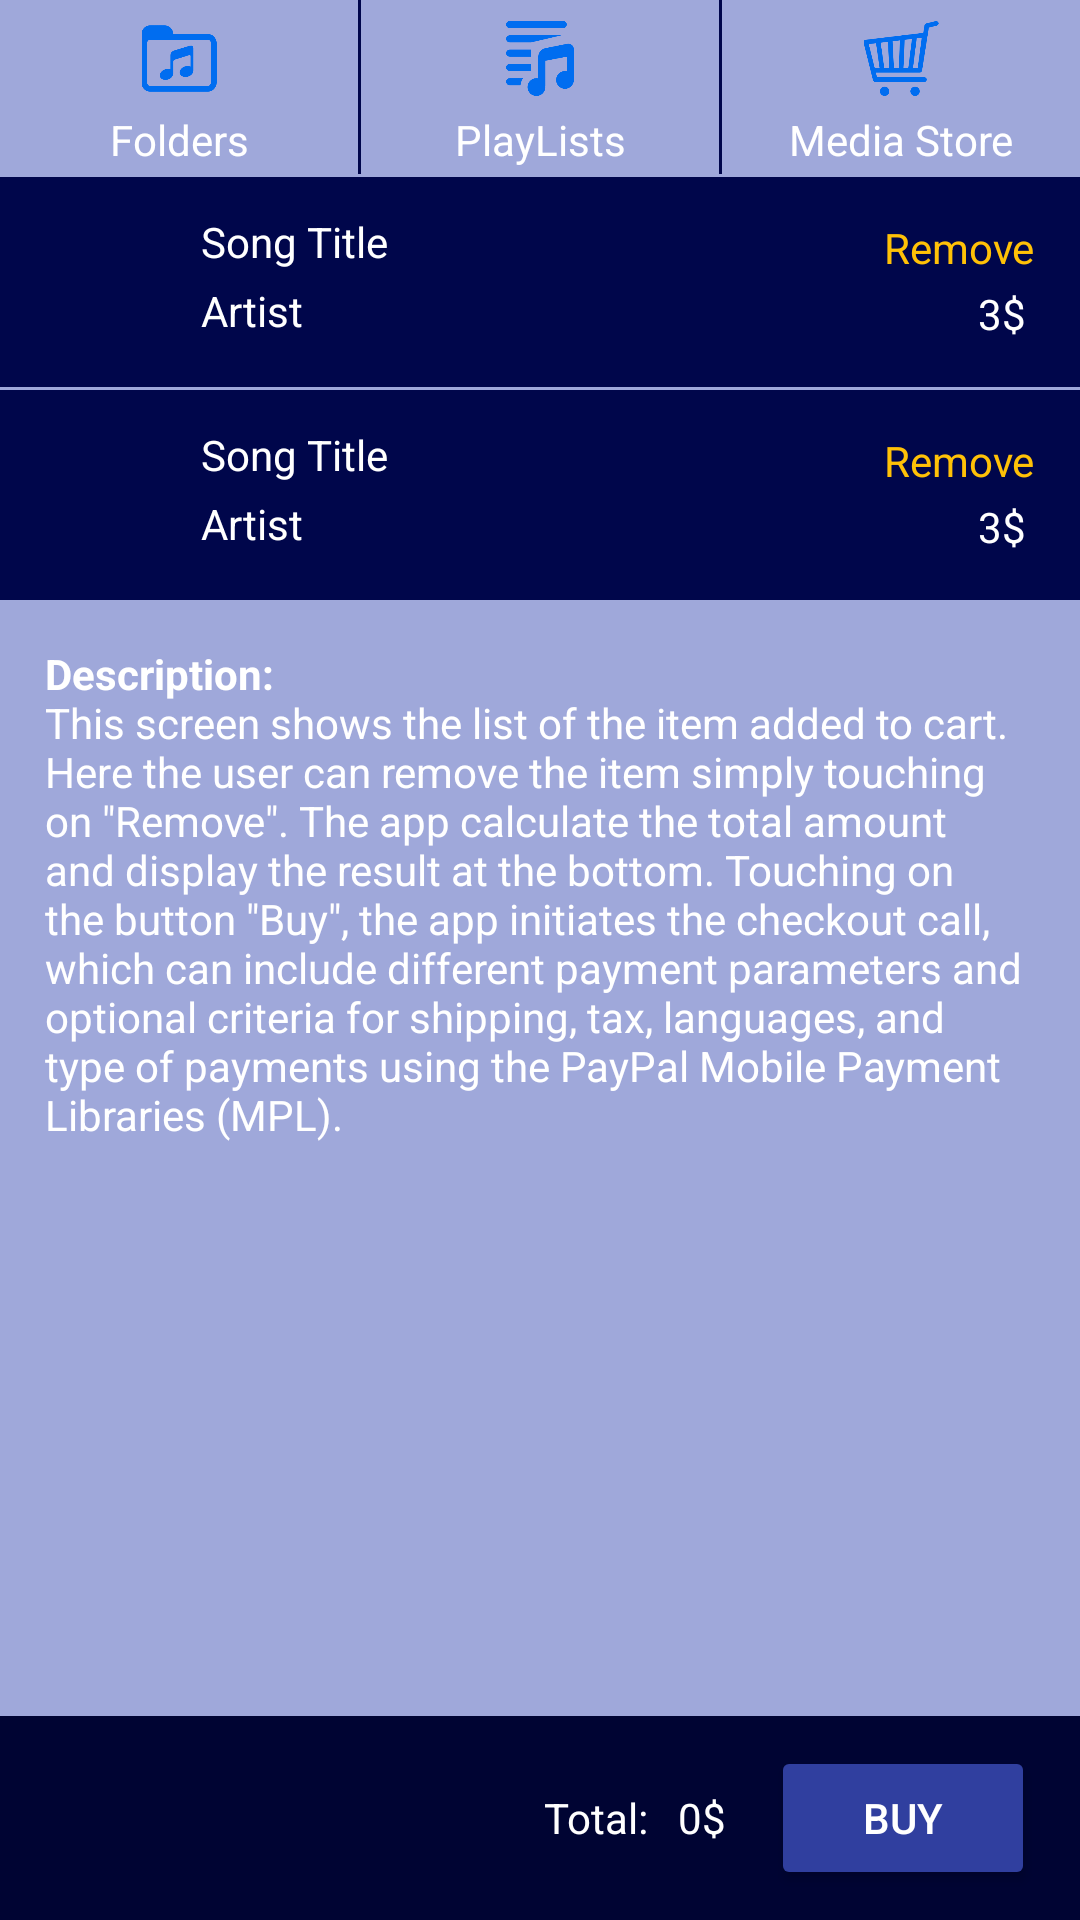

Layout XML and referenced resources for this Android screen:
<!-- AndroidManifest.xml: application theme AppTheme -->
<!-- res/layout/activity_cart.xml -->
<?xml version="1.0" encoding="utf-8"?>

<RelativeLayout xmlns:android="http://schemas.android.com/apk/res/android"
    xmlns:tools="http://schemas.android.com/tools"
    android:layout_width="match_parent"
    android:layout_height="match_parent"
    android:background="@color/colorBackground"
    tools:context="com.example.android.musicalstructure.CartActivity">

    <LinearLayout
        android:id="@+id/menu"
        android:layout_width="match_parent"
        android:layout_height="wrap_content"
        android:layout_alignParentTop="true"
        android:layout_centerHorizontal="true"
        android:background="@color/colorPrimary"
        android:orientation="horizontal">

        <LinearLayout
            android:id="@+id/linearLayout1"
            style="@style/menuParent"
            android:orientation="vertical">

            <ImageView
                android:id="@+id/imageView4"
                style="@style/menuImage"
                android:src="@drawable/folder"
                android:contentDescription="@string/folders"/>

            <TextView
                android:id="@+id/textView"
                android:layout_width="match_parent"
                android:layout_height="wrap_content"
                android:text="@string/folders"
                android:textAlignment="center" />
        </LinearLayout>


        <LinearLayout
            android:id="@+id/linearLayout4"
            style="@style/menuParent"
            android:orientation="vertical">

            <ImageView
                android:id="@+id/imageView5"
                style="@style/menuImage"
                android:src="@drawable/playlist"
                android:contentDescription="@string/playlists"/>

            <TextView
                android:layout_width="match_parent"
                android:layout_height="wrap_content"
                android:text="@string/playlists"
                android:textAlignment="center" />
        </LinearLayout>

        <LinearLayout
            android:id="@+id/linearLayout"
            style="@style/menuParent"
            android:layout_marginEnd="0dp"
            android:layout_marginRight="0dp"
            android:orientation="vertical">

            <ImageView
                android:id="@+id/imageView"
                style="@style/menuImage"
                android:src="@drawable/shopping"
                android:contentDescription="@string/shop"/>

            <TextView
                android:layout_width="match_parent"
                android:layout_height="wrap_content"
                android:text="@string/shop"
                android:textAlignment="center" />
        </LinearLayout>
    </LinearLayout>


    <RelativeLayout
        android:id="@+id/footerBar"
        style="@style/folderListParent"
        android:layout_alignParentBottom="true"
        android:layout_marginTop="1dp"
        android:background="@color/colorPrimaryDark">

        <TextView
            android:id="@+id/textView5"
            android:layout_width="wrap_content"
            android:layout_height="wrap_content"
            android:layout_centerVertical="true"
            android:layout_toLeftOf="@+id/textView6"
            android:layout_toStartOf="@+id/textView6"
            android:padding="5dp"
            android:text="@string/total" />

        <TextView
            android:id="@+id/textView6"
            android:layout_width="wrap_content"
            android:layout_height="wrap_content"
            android:layout_alignBaseline="@+id/button2"
            android:layout_alignBottom="@+id/button2"
            android:layout_marginEnd="10dp"
            android:layout_marginRight="10dp"
            android:layout_toLeftOf="@+id/button2"
            android:layout_toStartOf="@+id/button2"
            android:padding="5dp"
            android:text="0$" />

        <Button
            android:id="@+id/button2"
            android:layout_width="wrap_content"
            android:layout_height="wrap_content"
            android:layout_alignParentEnd="true"
            android:layout_alignParentRight="true"
            android:layout_alignParentTop="true"
            android:text="@string/buy" />
    </RelativeLayout>

    <ScrollView
        android:id="@+id/folderList"
        android:layout_width="match_parent"
        android:layout_height="wrap_content"
        android:layout_above="@id/footerBar"
        android:layout_below="@id/menu">

        <LinearLayout
            android:layout_width="match_parent"
            android:layout_height="wrap_content"
            android:orientation="vertical">


            <RelativeLayout
                android:id="@+id/relativeLayout1"
                style="@style/folderListParent"
                android:background="@color/colorPrimary">

                <ImageView
                    android:id="@+id/imageView6"
                    android:layout_width="50dp"
                    android:layout_height="50dp"
                    android:layout_alignParentLeft="true"
                    android:layout_alignParentStart="true"
                    android:layout_alignParentTop="true"
                    android:padding="5dp"
                    android:src="@drawable/songs" />

                <TextView
                    android:id="@+id/textView2"
                    android:layout_width="match_parent"
                    android:layout_height="wrap_content"
                    android:layout_toEndOf="@+id/imageView6"
                    android:layout_toLeftOf="@+id/play"
                    android:layout_toRightOf="@+id/imageView6"
                    android:padding="2dp"
                    android:text="Song Title" />

                <TextView
                    android:id="@+id/textView4"
                    android:layout_width="wrap_content"
                    android:layout_height="wrap_content"
                    android:layout_below="@id/textView2"
                    android:layout_toEndOf="@+id/imageView6"
                    android:layout_toLeftOf="@+id/play"
                    android:layout_toRightOf="@+id/imageView6"
                    android:padding="2dp"
                    android:text="Artist" />

                <TextView
                    android:layout_width="wrap_content"
                    android:layout_height="wrap_content"
                    android:layout_above="@+id/price"
                    android:layout_alignParentEnd="true"
                    android:layout_alignParentRight="true"
                    android:text="@string/remove"
                    android:textColor="@color/colorAccent" />

                <TextView
                    android:id="@+id/price"
                    android:layout_width="wrap_content"
                    android:layout_height="wrap_content"
                    android:layout_alignParentEnd="true"
                    android:layout_alignParentRight="true"
                    android:layout_below="@+id/textView2"
                    android:padding="3dp"
                    android:text="3$" />


            </RelativeLayout>

            <RelativeLayout
                android:id="@+id/relativeLayout2"
                style="@style/folderListParent"
                android:background="@color/colorPrimary">

                <ImageView
                    android:id="@+id/imageView7"
                    android:layout_width="50dp"
                    android:layout_height="50dp"
                    android:layout_alignParentLeft="true"
                    android:layout_alignParentStart="true"
                    android:layout_alignParentTop="true"
                    android:padding="5dp"
                    android:src="@drawable/songs" />

                <TextView
                    android:id="@+id/textView8"
                    android:layout_width="match_parent"
                    android:layout_height="wrap_content"
                    android:layout_toEndOf="@+id/imageView7"
                    android:layout_toLeftOf="@+id/play1"
                    android:layout_toRightOf="@+id/imageView7"
                    android:padding="2dp"
                    android:text="Song Title" />

                <TextView
                    android:id="@+id/textView9"
                    android:layout_width="wrap_content"
                    android:layout_height="wrap_content"
                    android:layout_below="@id/textView8"
                    android:layout_toEndOf="@+id/imageView7"
                    android:layout_toLeftOf="@+id/play1"
                    android:layout_toRightOf="@+id/imageView7"
                    android:padding="2dp"
                    android:text="Artist" />

                <TextView
                    android:layout_width="wrap_content"
                    android:layout_height="wrap_content"
                    android:layout_above="@+id/price1"
                    android:layout_alignParentEnd="true"
                    android:layout_alignParentRight="true"
                    android:text="@string/remove"
                    android:textColor="@color/colorAccent" />

                <TextView
                    android:id="@+id/price1"
                    android:layout_width="wrap_content"
                    android:layout_height="wrap_content"
                    android:layout_alignParentEnd="true"
                    android:layout_alignParentRight="true"
                    android:layout_below="@+id/textView8"
                    android:padding="3dp"
                    android:text="3$" />


            </RelativeLayout>

            <TextView
                android:layout_width="match_parent"
                android:layout_height="wrap_content"
                android:padding="15dp"
                android:text="@string/descriptionCartActivity" />
        </LinearLayout>
    </ScrollView>

</RelativeLayout>
<!-- resources referenced by this layout -->
<resources>
  <color name="colorAccent">#ffc107</color>
  <color name="colorBackground">#9fa8da</color>
  <color name="colorPrimary">#00064b</color>
  <color name="colorPrimaryDark">#000433</color>
  <!-- drawable folder: png bitmap (drawable, 3570 bytes) -->
  <!-- drawable playlist: png bitmap (drawable, 3934 bytes) -->
  <!-- drawable shopping: png bitmap (drawable, 6351 bytes) -->
  <string name="buy">Buy</string>
  <string name="descriptionCartActivity"><b>Description:</b>\nThis screen shows the list of the item
          added to cart. Here the user can remove the item simply touching on \"Remove\".
          The app calculate the total amount and display the result at the bottom. Touching on the button \"Buy\",
          the app initiates the checkout call, which can include different payment parameters and optional criteria for shipping,
          tax, languages, and type of payments using the PayPal Mobile Payment Libraries (MPL).
      </string>
  <string name="folders">Folders</string>
  <string name="playlists">PlayLists</string>
  <string name="remove">Remove</string>
  <string name="shop">Media Store</string>
  <string name="total">Total: </string>
  <style name="folderListParent">
          <item name="android:layout_width">match_parent</item>
          <item name="android:layout_height">wrap_content</item>
          <item name="android:paddingTop">10dp</item>
          <item name="android:paddingLeft">15dp</item>
          <item name="android:paddingRight">15dp</item>
          <item name="android:paddingBottom">10dp</item>
          <item name="android:layout_marginTop">1dp</item>
      </style>
  <style name="menuImage">
          <item name="android:layout_width">match_parent</item>
          <item name="android:layout_height">25dp</item>
          <item name="android:layout_margin">5dp</item>
      </style>
  <style name="menuParent">
          <item name="android:layout_width">0dp</item>
          <item name="android:layout_weight">1</item>
          <item name="android:layout_height">match_parent</item>
          <item name="android:background">@color/colorBackground</item>
          <item name="android:layout_marginRight">1dp</item>
          <item name="android:padding">2dp</item>
      </style>
  <style name="AppTheme" parent="Theme.AppCompat.Light.DarkActionBar">
          
          <item name="colorPrimary">@color/colorPrimary</item>
          <item name="colorPrimaryDark">@color/colorPrimaryDark</item>
          <item name="colorAccent">@color/colorAccent</item>
          
          <item name="colorButtonNormal">@color/colorButton</item>
          <item name="android:textColor">@color/colorText</item>
          <item name="colorControlNormal">#ffffff</item>
      </style>
  <color name="colorButton">#303f9f</color>
  <color name="colorText">#ffffff</color>
</resources>
